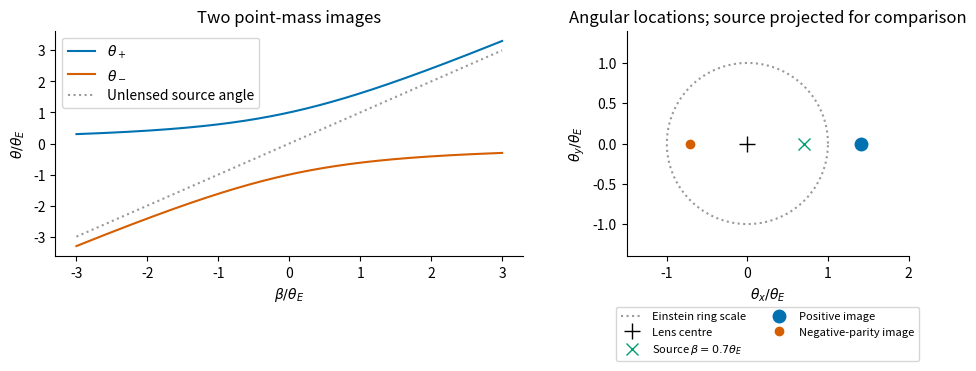

Write Python code to recreate this figure.
"""Original explanatory calculation. Save the PNG basename in the working directory."""
import matplotlib
matplotlib.use("Agg")
import matplotlib.pyplot as plt
import numpy as np
plt.rcParams.update({"font.size":10,"axes.spines.top":False,"axes.spines.right":False})
def finish(fig,name):
    fig.savefig(name+".png",dpi=150,bbox_inches="tight",facecolor="white")
    plt.close(fig)

b=np.linspace(-3,3,500)
root=np.sqrt(b*b+4)
plus=(b+root)/2;minus=(b-root)/2
fig,axs=plt.subplots(1,2,figsize=(10,3.6),layout="constrained")
axs[0].plot(b,plus,color="#0072b2",label=r"$\theta_+$")
axs[0].plot(b,minus,color="#d55e00",label=r"$\theta_-$")
axs[0].plot(b,b,":",color="#999999",label="Unlensed source angle")
axs[0].set(xlabel=r"$\beta/\theta_E$",ylabel=r"$\theta/\theta_E$",title="Two point-mass images")
axs[0].legend()
beta=.7;p=(beta+np.sqrt(beta*beta+4))/2;m=(beta-np.sqrt(beta*beta+4))/2
t=np.linspace(0,2*np.pi,500)
axs[1].plot(np.cos(t),np.sin(t),":",color="#999999",label="Einstein ring scale")
axs[1].plot(0,0,"+",color="black",ms=12,label="Lens centre")
axs[1].plot(beta,0,"x",color="#009e73",ms=8,label=r"Source $\beta=0.7\theta_E$")
axs[1].plot(p,0,"o",color="#0072b2",ms=9,label="Positive image")
axs[1].plot(m,0,"o",color="#d55e00",ms=6,label="Negative-parity image")
axs[1].set(xlim=(-1.5,2),ylim=(-1.4,1.4),xlabel=r"$\theta_x/\theta_E$",ylabel=r"$\theta_y/\theta_E$",title="Angular locations; source projected for comparison",aspect="equal")
axs[1].legend(fontsize=8,loc="upper center",bbox_to_anchor=(.5,-.2),ncol=2)
finish(fig,"paper-1-point-lens")
